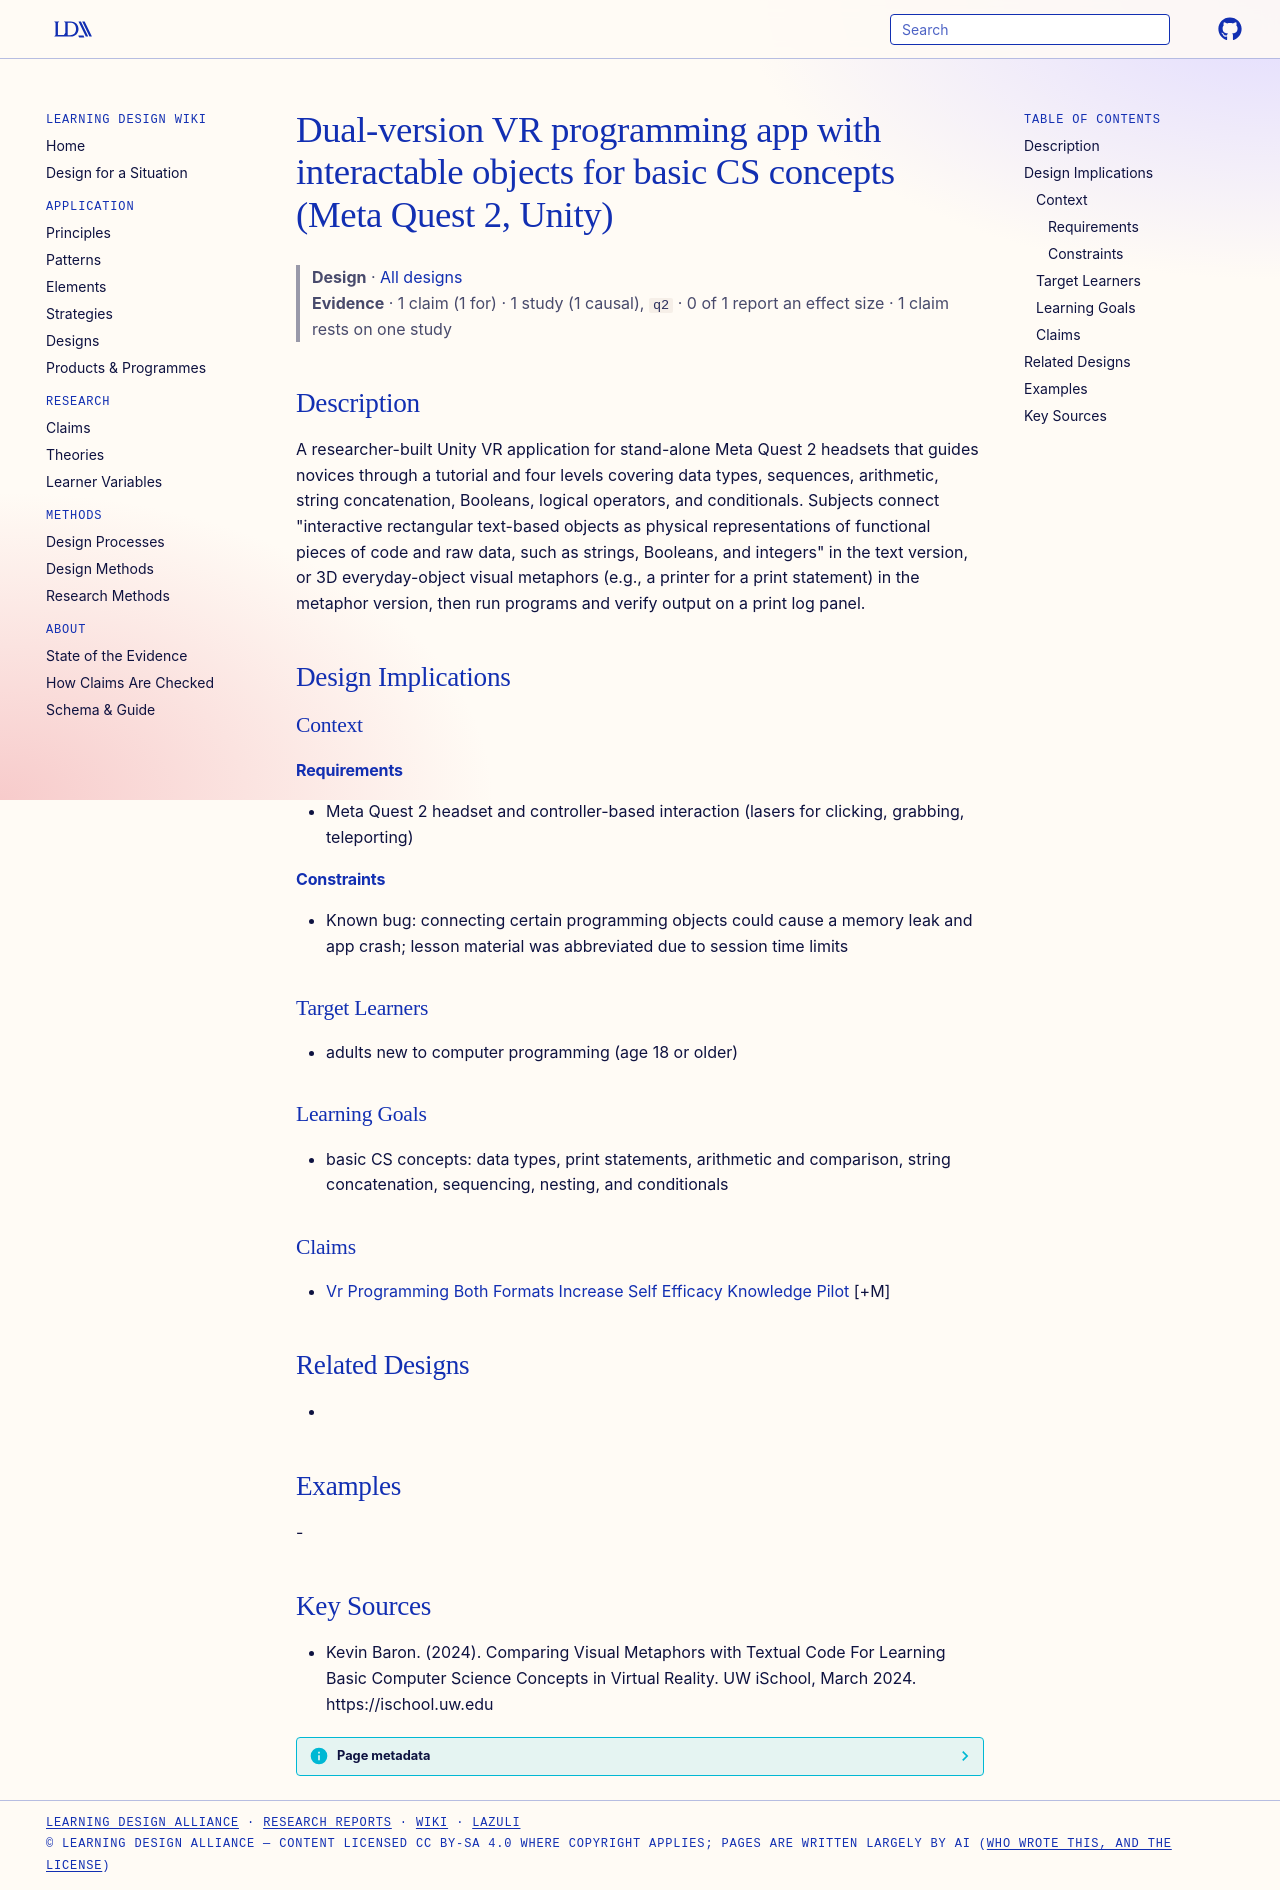

repository: Learning-Design-Alliance/learning-wiki · page: designs/vr-interactable-programming-objects-app/index.html · generator: mkdocs

---
type: design
id: vr-interactable-programming-objects-app
title: Dual-version VR programming app with interactable objects for basic CS concepts (Meta Quest 2, Unity)
description: A researcher-built Unity VR application for stand-alone Meta Quest 2 headsets that guides novices through a tutorial and four levels covering data types, sequences, arithmetic, string concatenation, Booleans, logical...
status: review
generated:
  by: "process:settle-candidates"
  at: 2026-11-20
sources:
  - id: kevin-baron-2024
    resource: "https://ischool.uw.edu"
    title: "Kevin Baron. (2024). Comparing Visual Metaphors with Textual Code For Learning Basic Computer Science Concepts in Virtual Reality. UW iSchool, March 2024. https://ischool.uw.edu"
    author: Kevin Baron
---

# Dual-version VR programming app with interactable objects for basic CS concepts (Meta Quest 2, Unity)

> **Design** · [All designs](index.md)
> **Evidence** · 1 claim (1 for) · 1 study (1 causal), `q2` · 0 of 1 report an effect size · 1 claim rests on one study

## Description
A researcher-built Unity VR application for stand-alone Meta Quest 2 headsets that guides novices through a tutorial and four levels covering data types, sequences, arithmetic, string concatenation, Booleans, logical operators, and conditionals. Subjects connect "interactive rectangular text-based objects as physical representations of functional pieces of code and raw data, such as strings, Booleans, and integers" in the text version, or 3D everyday-object visual metaphors (e.g., a printer for a print statement) in the metaphor version, then run programs and verify output on a print log panel.

## Design Implications

### Context
#### Requirements
- Meta Quest 2 headset and controller-based interaction (lasers for clicking, grabbing, teleporting)
#### Constraints
- Known bug: connecting certain programming objects could cause a memory leak and app crash; lesson material was abbreviated due to session time limits

### Target Learners
- adults new to computer programming (age 18 or older)

### Learning Goals
- basic CS concepts: data types, print statements, arithmetic and comparison, string concatenation, sequencing, nesting, and conditionals

### Claims
- [Vr Programming Both Formats Increase Self Efficacy Knowledge Pilot](../claims/vr-programming-both-formats-increase-self-efficacy-knowledge-pilot.md) [+M]

## Related Designs
- 

## Examples
-

## Key Sources
- Kevin Baron. (2024). Comparing Visual Metaphors with Textual Code For Learning Basic Computer Science Concepts in Virtual Reality. UW iSchool, March 2024. https://ischool.uw.edu
